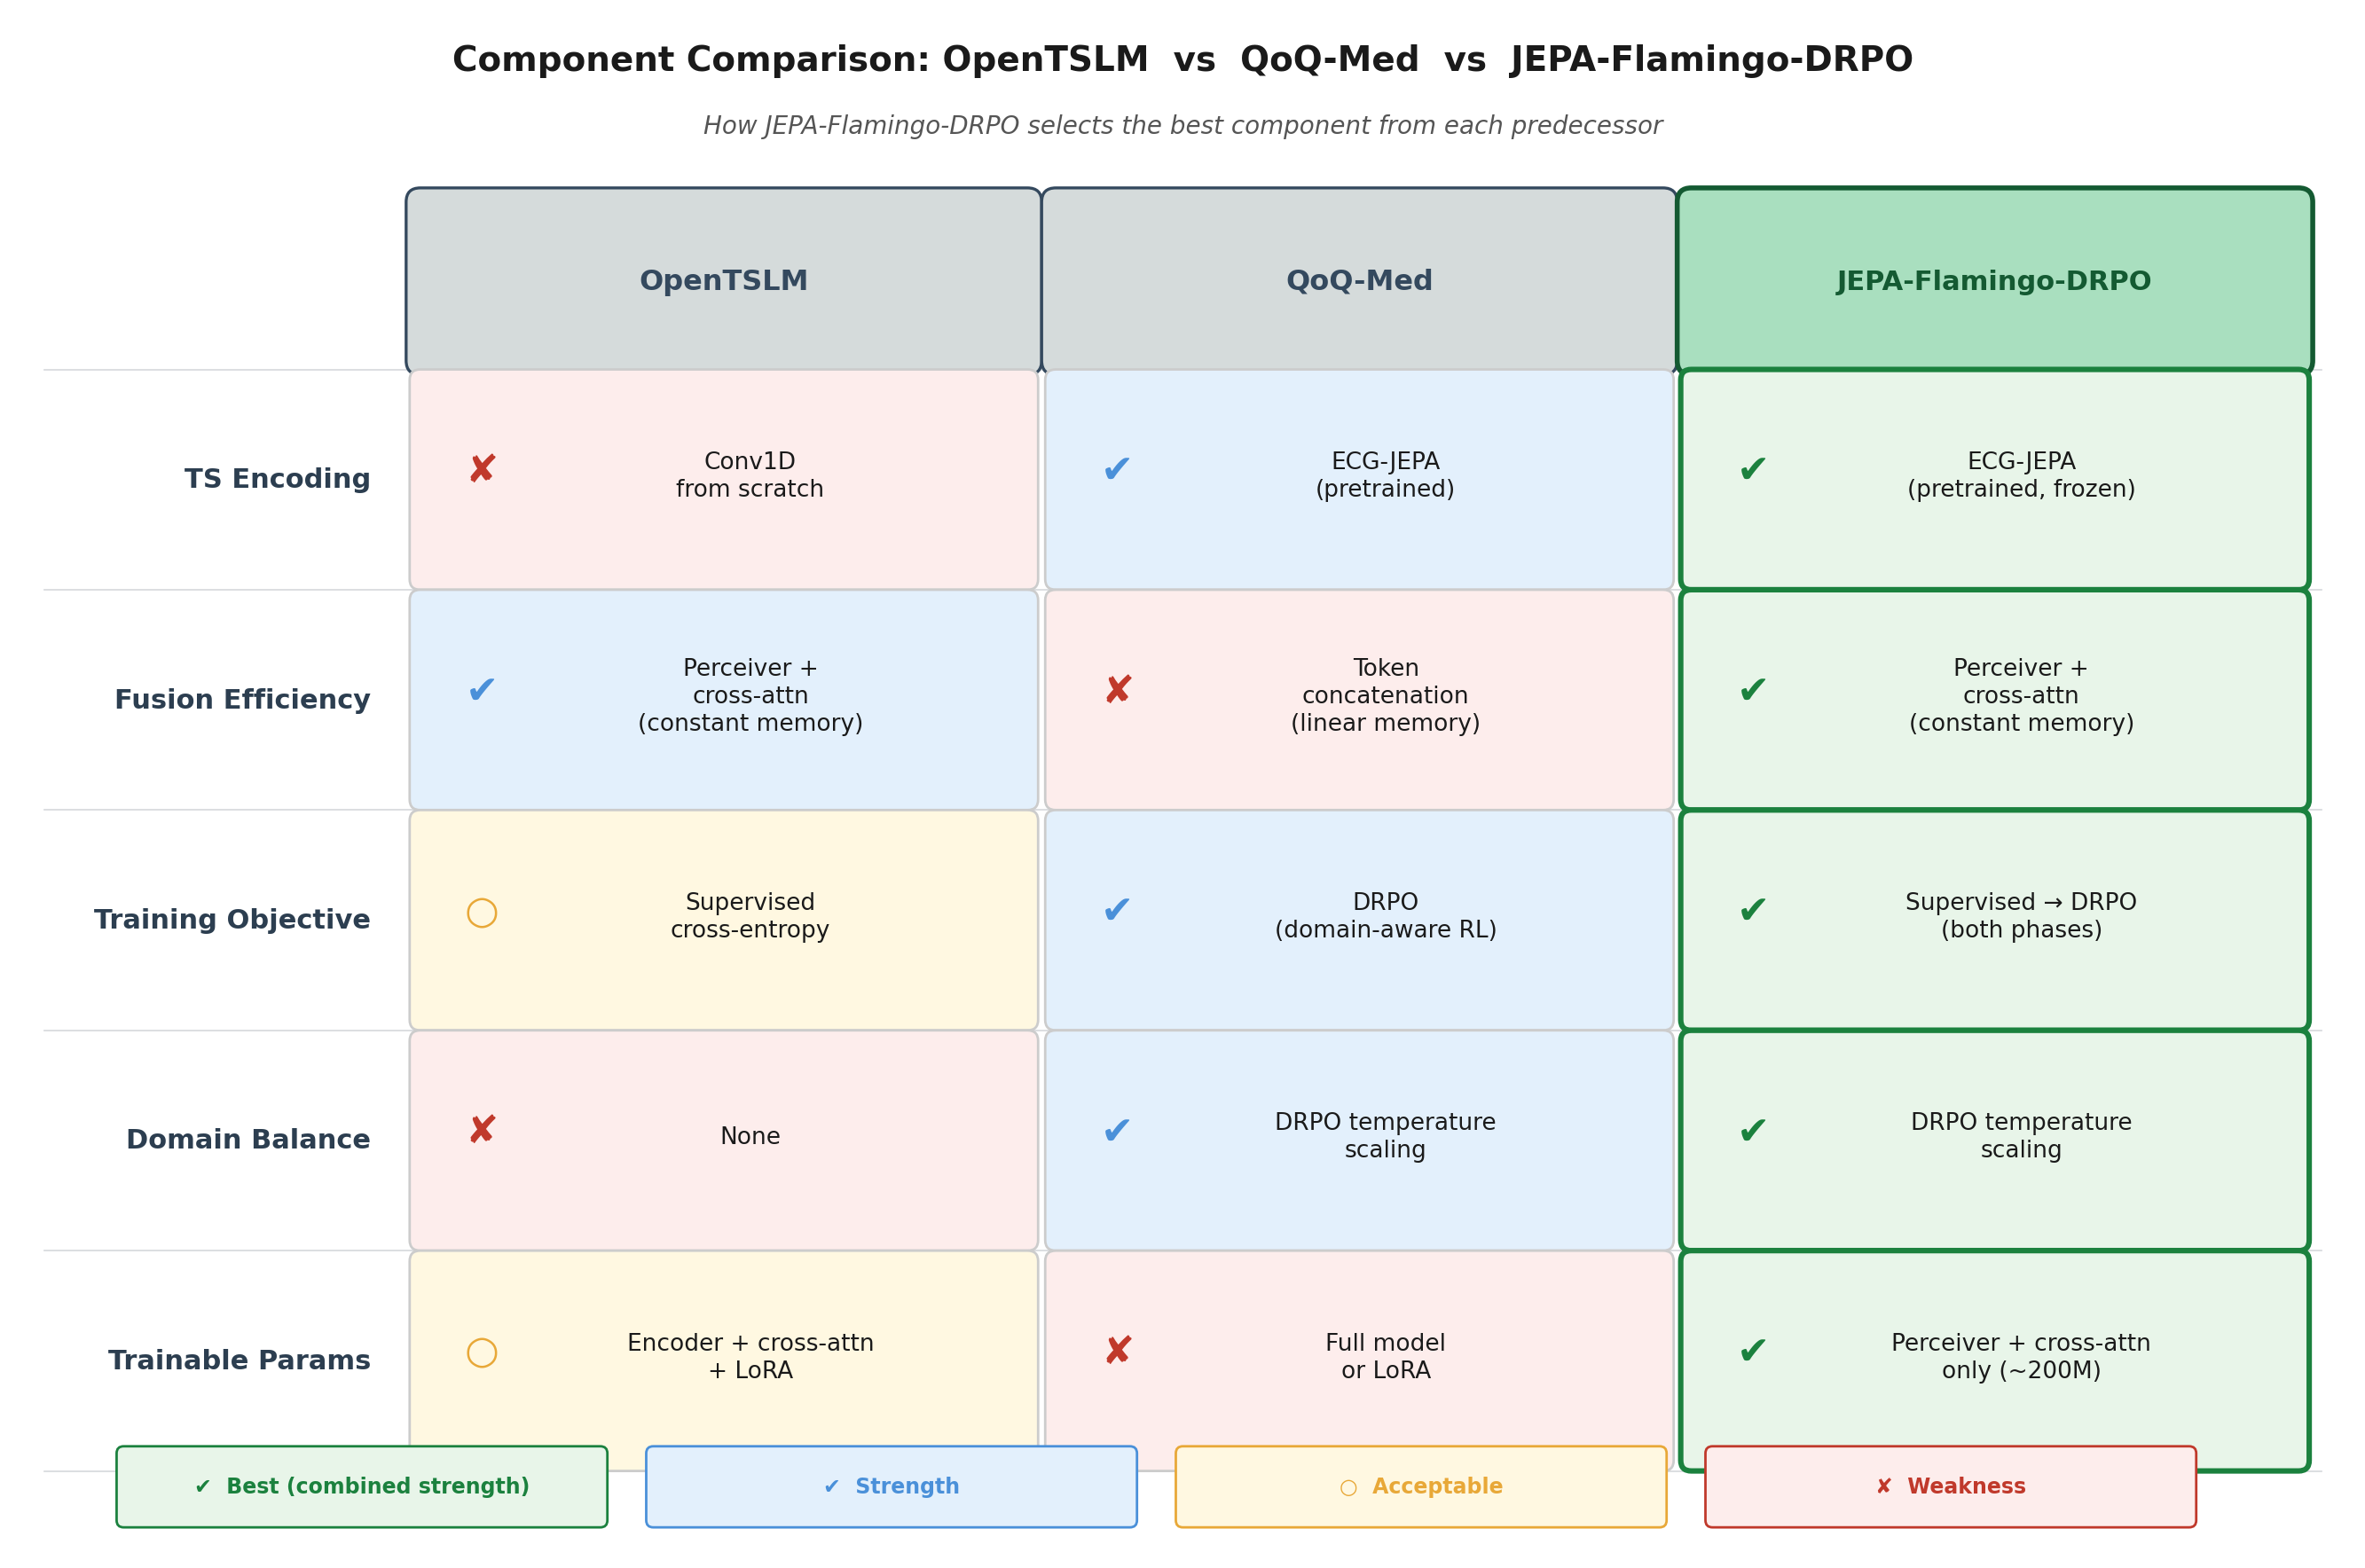

Python code for this plot:
#!/usr/bin/env python3
"""
fig_004: Component Comparison — OpenTSLM vs QoQ-Med vs JEPA-Flamingo-DRPO
Three-column visual comparison across five key dimensions with color-coded
strength/weakness indicators.
"""

import matplotlib.pyplot as plt
import matplotlib.patches as mpatches
from matplotlib.patches import FancyBboxPatch
import numpy as np

# ---------------------------------------------------------------------------
# Data from the verified spec comparison table
# ---------------------------------------------------------------------------
systems = ["OpenTSLM", "QoQ-Med", "JEPA-Flamingo-DRPO"]

dimensions = [
    "TS Encoding",
    "Fusion Efficiency",
    "Training Objective",
    "Domain Balance",
    "Trainable Params",
]

# (label, quality) where quality: "good", "neutral", "weak"
cells = {
    # TS Encoding
    ("TS Encoding", "OpenTSLM"):              ("Conv1D\nfrom scratch",              "weak"),
    ("TS Encoding", "QoQ-Med"):               ("ECG-JEPA\n(pretrained)",             "good"),
    ("TS Encoding", "JEPA-Flamingo-DRPO"):    ("ECG-JEPA\n(pretrained, frozen)",     "best"),

    # Fusion Efficiency
    ("Fusion Efficiency", "OpenTSLM"):            ("Perceiver +\ncross-attn\n(constant memory)", "good"),
    ("Fusion Efficiency", "QoQ-Med"):             ("Token\nconcatenation\n(linear memory)",      "weak"),
    ("Fusion Efficiency", "JEPA-Flamingo-DRPO"):  ("Perceiver +\ncross-attn\n(constant memory)", "best"),

    # Training Objective
    ("Training Objective", "OpenTSLM"):            ("Supervised\ncross-entropy",      "neutral"),
    ("Training Objective", "QoQ-Med"):             ("DRPO\n(domain-aware RL)",        "good"),
    ("Training Objective", "JEPA-Flamingo-DRPO"):  ("Supervised \u2192 DRPO\n(both phases)", "best"),

    # Domain Balance
    ("Domain Balance", "OpenTSLM"):            ("None",                       "weak"),
    ("Domain Balance", "QoQ-Med"):             ("DRPO temperature\nscaling",  "good"),
    ("Domain Balance", "JEPA-Flamingo-DRPO"):  ("DRPO temperature\nscaling",  "best"),

    # Trainable Params
    ("Trainable Params", "OpenTSLM"):            ("Encoder + cross-attn\n+ LoRA",       "neutral"),
    ("Trainable Params", "QoQ-Med"):             ("Full model\nor LoRA",                "weak"),
    ("Trainable Params", "JEPA-Flamingo-DRPO"):  ("Perceiver + cross-attn\nonly (~200M)", "best"),
}

# ---------------------------------------------------------------------------
# Color palette
# ---------------------------------------------------------------------------
COL_BEST    = "#1B813E"   # deep green — best / combined strength
COL_GOOD    = "#4A90D9"   # blue — good
COL_NEUTRAL = "#E8A838"   # amber — acceptable / neutral
COL_WEAK    = "#C0392B"   # red — weakness

BG_BEST     = "#E8F5E9"
BG_GOOD     = "#E3F0FC"
BG_NEUTRAL  = "#FFF8E1"
BG_WEAK     = "#FDEDEC"

quality_map = {
    "best":    (COL_BEST,    BG_BEST,    "\u2714"),   # heavy check
    "good":    (COL_GOOD,    BG_GOOD,    "\u2714"),
    "neutral": (COL_NEUTRAL, BG_NEUTRAL, "\u25CB"),   # circle
    "weak":    (COL_WEAK,    BG_WEAK,    "\u2718"),   # cross
}

HEADER_COLORS = {
    "OpenTSLM":            ("#34495E", "#D5DBDB"),
    "QoQ-Med":             ("#34495E", "#D5DBDB"),
    "JEPA-Flamingo-DRPO":  ("#145A32", "#A9DFBF"),
}

# ---------------------------------------------------------------------------
# Layout constants
# ---------------------------------------------------------------------------
n_rows = len(dimensions)
n_cols = len(systems)

col_width  = 3.6
row_height = 1.25
label_col_width = 2.0
header_height = 1.0
title_height = 0.85

fig_w = label_col_width + n_cols * col_width + 0.4
fig_h = title_height + header_height + n_rows * row_height + 0.6

fig, ax = plt.subplots(figsize=(fig_w, fig_h), dpi=200)
ax.set_xlim(0, fig_w)
ax.set_ylim(0, fig_h)
ax.axis("off")
fig.patch.set_facecolor("white")

x_start = label_col_width + 0.2          # left edge of data columns
y_top   = fig_h - title_height - 0.15    # top of header row

# ---------------------------------------------------------------------------
# Title
# ---------------------------------------------------------------------------
ax.text(
    fig_w / 2, fig_h - 0.15,
    "Component Comparison: OpenTSLM  vs  QoQ-Med  vs  JEPA-Flamingo-DRPO",
    fontsize=14, fontweight="bold", ha="center", va="top",
    color="#1a1a1a",
)

# Subtitle
ax.text(
    fig_w / 2, fig_h - 0.55,
    "How JEPA-Flamingo-DRPO selects the best component from each predecessor",
    fontsize=10, ha="center", va="top", color="#555555", style="italic",
)

# ---------------------------------------------------------------------------
# Column headers
# ---------------------------------------------------------------------------
for j, sys in enumerate(systems):
    cx = x_start + j * col_width + col_width / 2
    cy = y_top - header_height / 2

    fg, bg = HEADER_COLORS[sys]
    rect = FancyBboxPatch(
        (x_start + j * col_width + 0.08, y_top - header_height + 0.05),
        col_width - 0.16, header_height - 0.10,
        boxstyle="round,pad=0.08", facecolor=bg, edgecolor=fg,
        linewidth=2 if sys == "JEPA-Flamingo-DRPO" else 1.2,
    )
    ax.add_patch(rect)
    ax.text(cx, cy, sys, fontsize=11.5 if sys != "JEPA-Flamingo-DRPO" else 11,
            fontweight="bold", ha="center", va="center", color=fg)

# ---------------------------------------------------------------------------
# Row labels (left column)
# ---------------------------------------------------------------------------
for i, dim in enumerate(dimensions):
    cy = y_top - header_height - i * row_height - row_height / 2
    ax.text(
        label_col_width, cy, dim,
        fontsize=11, fontweight="semibold", ha="right", va="center",
        color="#2C3E50",
    )

# ---------------------------------------------------------------------------
# Data cells
# ---------------------------------------------------------------------------
for i, dim in enumerate(dimensions):
    for j, sys in enumerate(systems):
        label, quality = cells[(dim, sys)]
        fg, bg, icon = quality_map[quality]

        cx = x_start + j * col_width + col_width / 2
        cy = y_top - header_height - i * row_height - row_height / 2

        # Cell background
        pad_x, pad_y = 0.08, 0.06
        rw = col_width - 2 * pad_x
        rh = row_height - 2 * pad_y

        lw = 2.2 if (sys == "JEPA-Flamingo-DRPO") else 1.0
        ec = fg if (sys == "JEPA-Flamingo-DRPO") else "#CCCCCC"

        rect = FancyBboxPatch(
            (x_start + j * col_width + pad_x, cy - rh / 2),
            rw, rh,
            boxstyle="round,pad=0.06",
            facecolor=bg, edgecolor=ec, linewidth=lw,
        )
        ax.add_patch(rect)

        # Icon
        ax.text(
            cx - rw / 2 + 0.35, cy + 0.05,
            icon, fontsize=16, ha="center", va="center", color=fg,
            fontweight="bold",
        )

        # Label text
        ax.text(
            cx + 0.15, cy + 0.02,
            label, fontsize=9.5, ha="center", va="center", color="#1a1a1a",
            linespacing=1.25,
        )

# ---------------------------------------------------------------------------
# Horizontal separator lines
# ---------------------------------------------------------------------------
for i in range(n_rows + 1):
    y = y_top - header_height - i * row_height
    ax.plot(
        [0.15, fig_w - 0.15], [y, y],
        color="#D5D8DC", linewidth=0.6, zorder=0,
    )

# ---------------------------------------------------------------------------
# Legend
# ---------------------------------------------------------------------------
legend_y = 0.35
legend_items = [
    (COL_BEST,    BG_BEST,    "\u2714  Best (combined strength)"),
    (COL_GOOD,    BG_GOOD,    "\u2714  Strength"),
    (COL_NEUTRAL, BG_NEUTRAL, "\u25CB  Acceptable"),
    (COL_WEAK,    BG_WEAK,    "\u2718  Weakness"),
]

total_legend_w = len(legend_items) * 3.0
lx = (fig_w - total_legend_w) / 2

for k, (fg, bg, txt) in enumerate(legend_items):
    x = lx + k * 3.0
    rect = FancyBboxPatch(
        (x, legend_y - 0.18), 2.7, 0.38,
        boxstyle="round,pad=0.04", facecolor=bg, edgecolor=fg, linewidth=1,
    )
    ax.add_patch(rect)
    ax.text(x + 1.35, legend_y + 0.01, txt, fontsize=8.5,
            ha="center", va="center", color=fg, fontweight="semibold")

# ---------------------------------------------------------------------------
# Save
# ---------------------------------------------------------------------------
plt.tight_layout(pad=0.2)
out = "/home/wangni/notion-figures/qoq-med/fig_004.png"
fig.savefig(out, dpi=200, bbox_inches="tight", facecolor="white")
plt.close(fig)
print(f"Saved: {out}")
